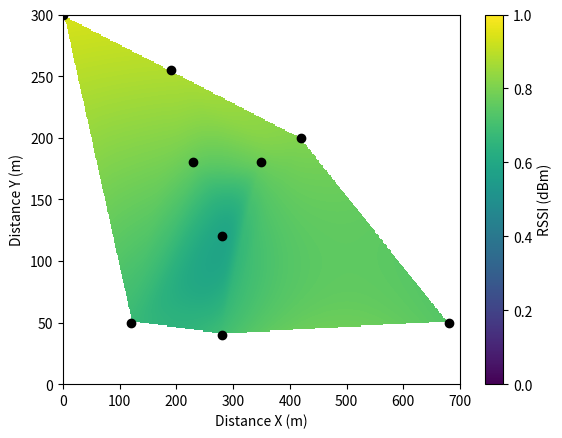

Recreate this plot in Python.
import numpy as np
from scipy.interpolate import griddata
import matplotlib.pyplot as plt

# Measured coordinates
x = np.array([0, 190, 420, 680, 350, 280, 120, 280, 230])
y = np.array([300, 255, 200, 50, 180, 40, 50, 120, 180])

# Measured RSSI
rssi = np.array([-55, -85, -72, -95, -75, -85, -98, -110, -100])
rssi_min = -120
rssi_max = -30
snr = np.array([11, 10, 8.8, 7.5, 8.2, 6.8, 6.5, 5, 8])
snr_min = -5
snr_max = 12


# Create regular grid
grid_x, grid_y = np.meshgrid(
    np.linspace(0, 700, 700),
    np.linspace(0, 300, 300)
)

# Interpolate
grid = griddata(
    (x, y),
    snr,
    (grid_x, grid_y),
    method="cubic"
)

plt.imshow(
    grid,
    extent=(0, 700, 0, 300),
    origin="lower",
    aspect="auto",
    vmin=snr_min,
    vmax=snr_max
)

plt.scatter(x, y, color="black")
plt.colorbar(label="RSSI (dBm)")
plt.xlabel("Distance X (m)")
plt.ylabel("Distance Y (m)")
plt.show()
